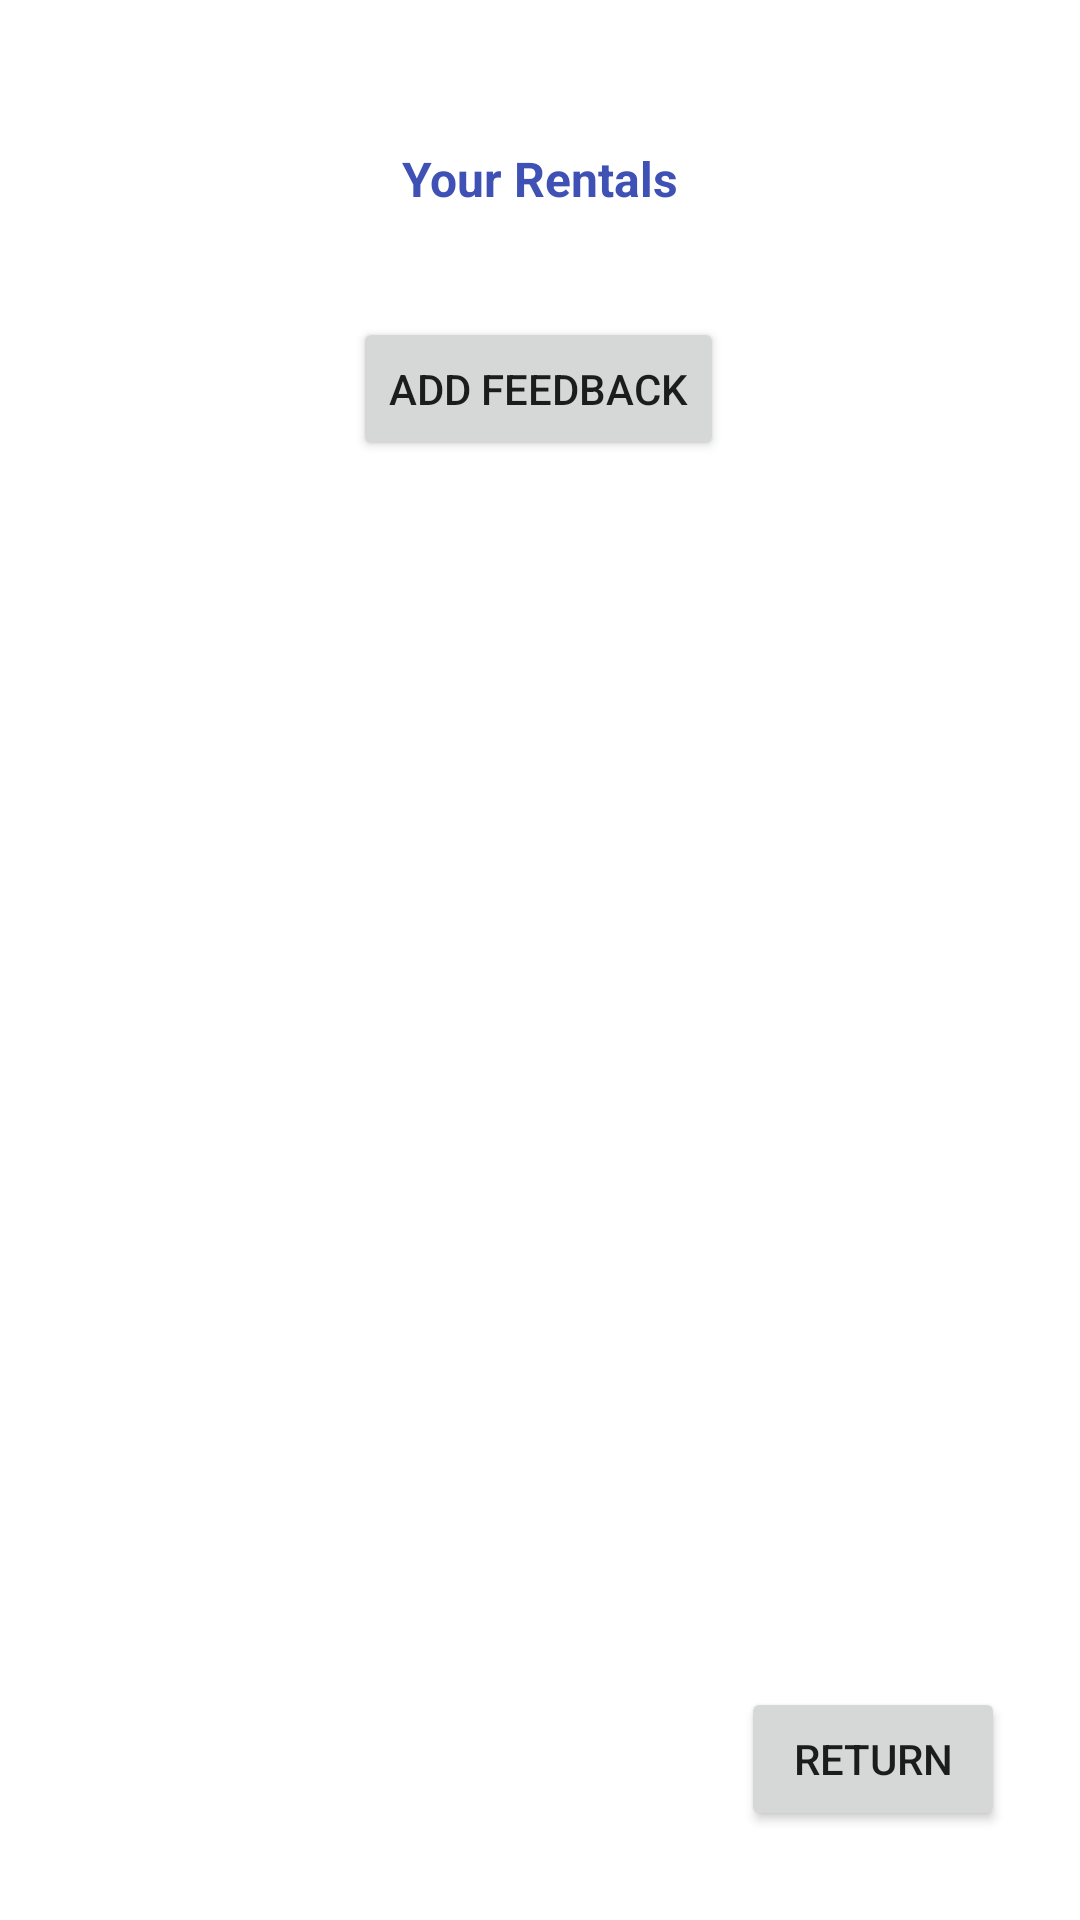

Here is an Android app screen rendered from its layout file. Give the layout XML and the strings, colors and styles it references.
<!-- AndroidManifest.xml: application theme Theme.EquipmentRentalService -->
<!-- res/layout/activity_user_rentals.xml -->
<?xml version="1.0" encoding="utf-8"?>
<androidx.constraintlayout.widget.ConstraintLayout xmlns:android="http://schemas.android.com/apk/res/android"
    xmlns:app="http://schemas.android.com/apk/res-auto"
    xmlns:tools="http://schemas.android.com/tools"
    android:layout_width="match_parent"
    android:layout_height="match_parent"
    tools:context=".userpackage.UserRentalsActivity">

    <Button
        android:id="@+id/btnReturnUserRentals"
        android:layout_width="wrap_content"
        android:layout_height="wrap_content"
        android:text="Return"
        app:layout_constraintBottom_toBottomOf="parent"
        app:layout_constraintEnd_toEndOf="parent"
        app:layout_constraintHorizontal_bias="0.908"
        app:layout_constraintStart_toStartOf="parent"
        app:layout_constraintTop_toTopOf="parent"
        app:layout_constraintVertical_bias="0.95" />

    <TextView
        android:id="@+id/txtUserRentalstTitle"
        android:layout_width="155dp"
        android:layout_height="31dp"
        android:gravity="center"
        android:text="Your Rentals"
        android:textColor="#3F51B5"
        android:textSize="16sp"
        android:textStyle="bold"
        app:layout_constraintBottom_toBottomOf="parent"
        app:layout_constraintEnd_toEndOf="parent"
        app:layout_constraintStart_toStartOf="parent"
        app:layout_constraintTop_toTopOf="parent"
        app:layout_constraintVertical_bias="0.072" />

    <Button
        android:id="@+id/btnAddFeedback"
        android:layout_width="wrap_content"
        android:layout_height="wrap_content"
        android:layout_marginBottom="456dp"
        android:text="Add Feedback"
        app:layout_constraintBottom_toBottomOf="parent"
        app:layout_constraintEnd_toEndOf="parent"
        app:layout_constraintHorizontal_bias="0.498"
        app:layout_constraintStart_toStartOf="parent"
        app:layout_constraintTop_toBottomOf="@+id/txtUserRentalstTitle" />
</androidx.constraintlayout.widget.ConstraintLayout>
<!-- resources referenced by this layout -->
<resources>
  <style name="Theme.EquipmentRentalService" parent="Theme.MaterialComponents.DayNight.DarkActionBar">
          
          <item name="colorPrimary">@color/purple_500</item>
          <item name="colorPrimaryVariant">@color/purple_700</item>
          <item name="colorOnPrimary">@color/white</item>
          
          <item name="colorSecondary">@color/teal_200</item>
          <item name="colorSecondaryVariant">@color/teal_700</item>
          <item name="colorOnSecondary">@color/black</item>
          
          <item name="android:statusBarColor" tools:targetApi="l">?attr/colorPrimaryVariant</item>
          
      </style>
  <!-- not gathered from this repository: default colours our renderer supplied (Android Studio template values) -->
  <color name="purple_500">#FF6200EE</color>
  <color name="purple_700">#FF3700B3</color>
  <color name="teal_200">#FF03DAC5</color>
  <color name="teal_700">#FF018786</color>
  <color name="black">#FF000000</color>
  <color name="white">#FFFFFFFF</color>
</resources>
